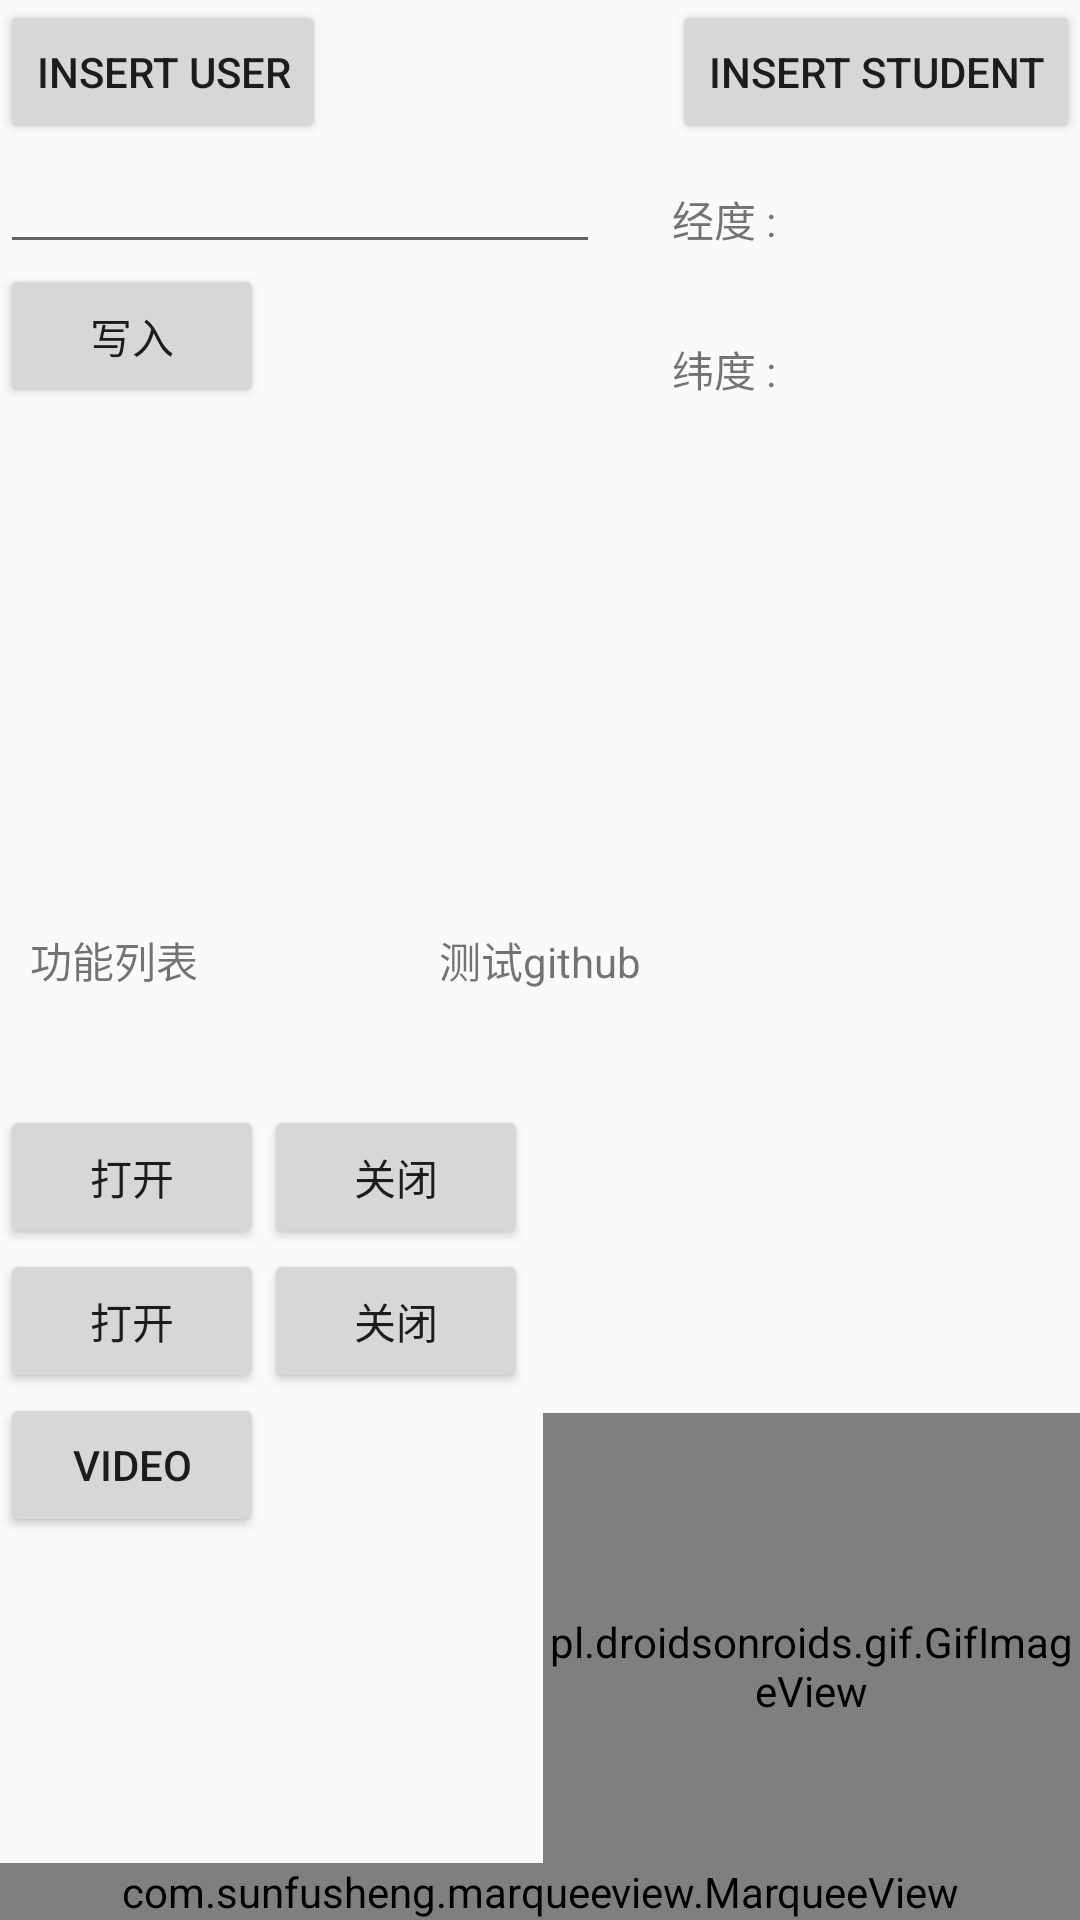

Reconstruct the res/layout file that produces this screen, plus the resources it refers to.
<!-- AndroidManifest.xml: application theme AppTheme -->
<!-- res/layout/activity_main.xml -->
<?xml version="1.0" encoding="utf-8"?>
<FrameLayout xmlns:android="http://schemas.android.com/apk/res/android"
    xmlns:app="http://schemas.android.com/apk/res-auto"
    xmlns:tools="http://schemas.android.com/tools"

    android:layout_width="match_parent"
    android:layout_height="match_parent"
    tools:context="com.joker.picshowview.view.MainActivity">




    <LinearLayout
        android:layout_width="match_parent"
        android:layout_height="match_parent"
        android:orientation="vertical">

    </LinearLayout>

    <com.bigkoo.convenientbanner.ConvenientBanner
        android:visibility="gone"
        xmlns:app="http://schemas.android.com/apk/res-auto"
        android:id="@+id/convenientBanner"
        android:layout_width="match_parent"
        android:layout_height="match_parent"
        app:canLoop="true" />

    <RelativeLayout
        android:layout_width="match_parent"
        android:layout_height="match_parent">

        <Button
            android:id="@+id/goto_sqlat"
            android:layout_width="wrap_content"
            android:layout_height="wrap_content"
            android:text="insert User"
            app:layout_constraintBottom_toBottomOf="parent"
            app:layout_constraintLeft_toLeftOf="parent"
            app:layout_constraintRight_toRightOf="parent"
            app:layout_constraintTop_toTopOf="parent" />

        <EditText
            android:focusable="false"
            android:focusableInTouchMode="false"
            android:id="@+id/write_et"
            android:layout_width="200dp"
            android:layout_height="40dp"
            android:layout_alignParentLeft="true"
            android:layout_alignParentStart="true"
            android:layout_below="@+id/goto_sqlat" />

        <Button
            android:id="@+id/write_bt"
            android:layout_width="wrap_content"
            android:layout_height="wrap_content"
            android:layout_alignParentLeft="true"
            android:layout_alignParentStart="true"
            android:layout_below="@+id/write_et"
            android:text="写入" />

        <Button
            android:id="@+id/insert_student"
            android:layout_width="wrap_content"
            android:layout_height="wrap_content"
            android:layout_alignParentEnd="true"
            android:layout_alignParentRight="true"
            android:layout_below="@+id/circleView"
            android:text="insert Student"
            app:layout_constraintBottom_toBottomOf="parent"
            app:layout_constraintLeft_toLeftOf="parent"
            app:layout_constraintRight_toRightOf="parent"
            app:layout_constraintTop_toTopOf="parent" />

        <TextView
            android:id="@+id/test_github"
            android:layout_width="wrap_content"
            android:layout_height="wrap_content"
            android:layout_centerHorizontal="true"
            android:layout_centerVertical="true"
            android:text="测试github" />
        <TextView
            android:id="@+id/list_activity"
            android:padding="10dp"
            android:layout_width="wrap_content"
            android:layout_height="wrap_content"
            android:layout_centerVertical="true"
            android:text="功能列表" />

        <com.joker.picshowview.custom.CircleView
            android:id="@+id/circleView"
            android:layout_width="250dp"
            android:layout_height="250dp"
            android:layout_centerInParent="true"
            android:visibility="gone" />

        <ImageView
            android:id="@+id/simpledraweeview"
            android:layout_width="80dp"
            android:layout_height="80dp"
            android:layout_alignParentLeft="true"
            android:layout_alignParentStart="true"
            android:layout_below="@+id/write_bt" />

        <TextView
            android:id="@+id/longitude"
            android:layout_width="100dp"
            android:layout_height="50dp"
            android:layout_alignLeft="@+id/insert_student"
            android:layout_alignStart="@+id/insert_student"
            android:layout_below="@+id/insert_student"
            android:gravity="center_vertical"
            android:text="经度 :" />

        <TextView
            android:id="@+id/latitude"
            android:layout_width="100dp"
            android:layout_height="50dp"
            android:layout_alignLeft="@+id/longitude"
            android:layout_alignStart="@+id/longitude"
            android:layout_below="@+id/longitude"
            android:gravity="center_vertical"
            android:text="纬度 :" />

        <Button
            android:id="@+id/open"
            android:layout_width="wrap_content"
            android:layout_height="wrap_content"
            android:layout_alignParentLeft="true"
            android:layout_alignParentStart="true"
            android:layout_below="@+id/test_github"
            android:layout_marginTop="38dp"
            android:text="打开" />

        <Button
            android:id="@+id/close"
            android:layout_width="wrap_content"
            android:layout_height="wrap_content"
            android:layout_alignBaseline="@+id/open"
            android:layout_alignBottom="@+id/open"
            android:layout_toEndOf="@+id/open"
            android:layout_toRightOf="@+id/open"
            android:text="关闭" />

        <Button
            android:id="@+id/open1"
            android:layout_width="wrap_content"
            android:layout_height="wrap_content"
            android:text="打开"
            android:layout_below="@+id/open"
            android:layout_alignParentLeft="true"
            android:layout_alignParentStart="true" />

        <Button
            android:id="@+id/close1"
            android:layout_width="wrap_content"
            android:layout_height="wrap_content"
            android:text="关闭"
            android:layout_below="@+id/close"
            android:layout_toRightOf="@+id/open1"
            android:layout_toEndOf="@+id/open1" />

        <pl.droidsonroids.gif.GifImageView
            android:id="@+id/gifImageView"
            android:src="@mipmap/timg"
            android:layout_width="179dp"
            android:layout_height="169dp"
            android:layout_alignParentBottom="true"
            android:layout_alignParentEnd="true"
            android:layout_alignParentRight="true"
            android:layout_gravity="center"
            android:scaleType="fitCenter" />

        <Button
            android:id="@+id/open_video"
            android:layout_width="wrap_content"
            android:layout_height="wrap_content"
            android:text="video"
            android:layout_below="@+id/open1"
            android:layout_toRightOf="@+id/circleView"
            android:layout_toEndOf="@+id/circleView" />

        <com.sunfusheng.marqueeview.MarqueeView
            android:id="@+id/marqueeView"
            android:layout_width="match_parent"
            android:layout_height="wrap_content"
            android:layout_alignParentBottom="true"
            app:mvAnimDuration="1000"
            app:mvDirection="right_to_left"
            app:mvInterval="3000"
            app:mvSingleLine="true"
            app:mvTextColor="@color/white"
            app:mvTextSize="60sp" />

    </RelativeLayout>

</FrameLayout>
<!-- resources referenced by this layout -->
<resources>
  <!-- mipmap timg: gif bitmap (mipmap-mdpi, 499069 bytes) -->
  <style name="AppTheme" parent="Theme.AppCompat.Light.DarkActionBar">
          
          <item name="colorPrimary">@color/colorPrimary</item>
          <item name="colorPrimaryDark">@color/colorPrimaryDark</item>
          <item name="colorAccent">@color/colorAccent</item>
      </style>
  <!-- not gathered from this repository: default colours our renderer supplied (Android Studio template values) -->
  <color name="white">#FFFFFFFF</color>
  <color name="colorPrimary">#FF6200EE</color>
  <color name="colorPrimaryDark">#FF3700B3</color>
  <color name="colorAccent">#FF03DAC5</color>
</resources>
